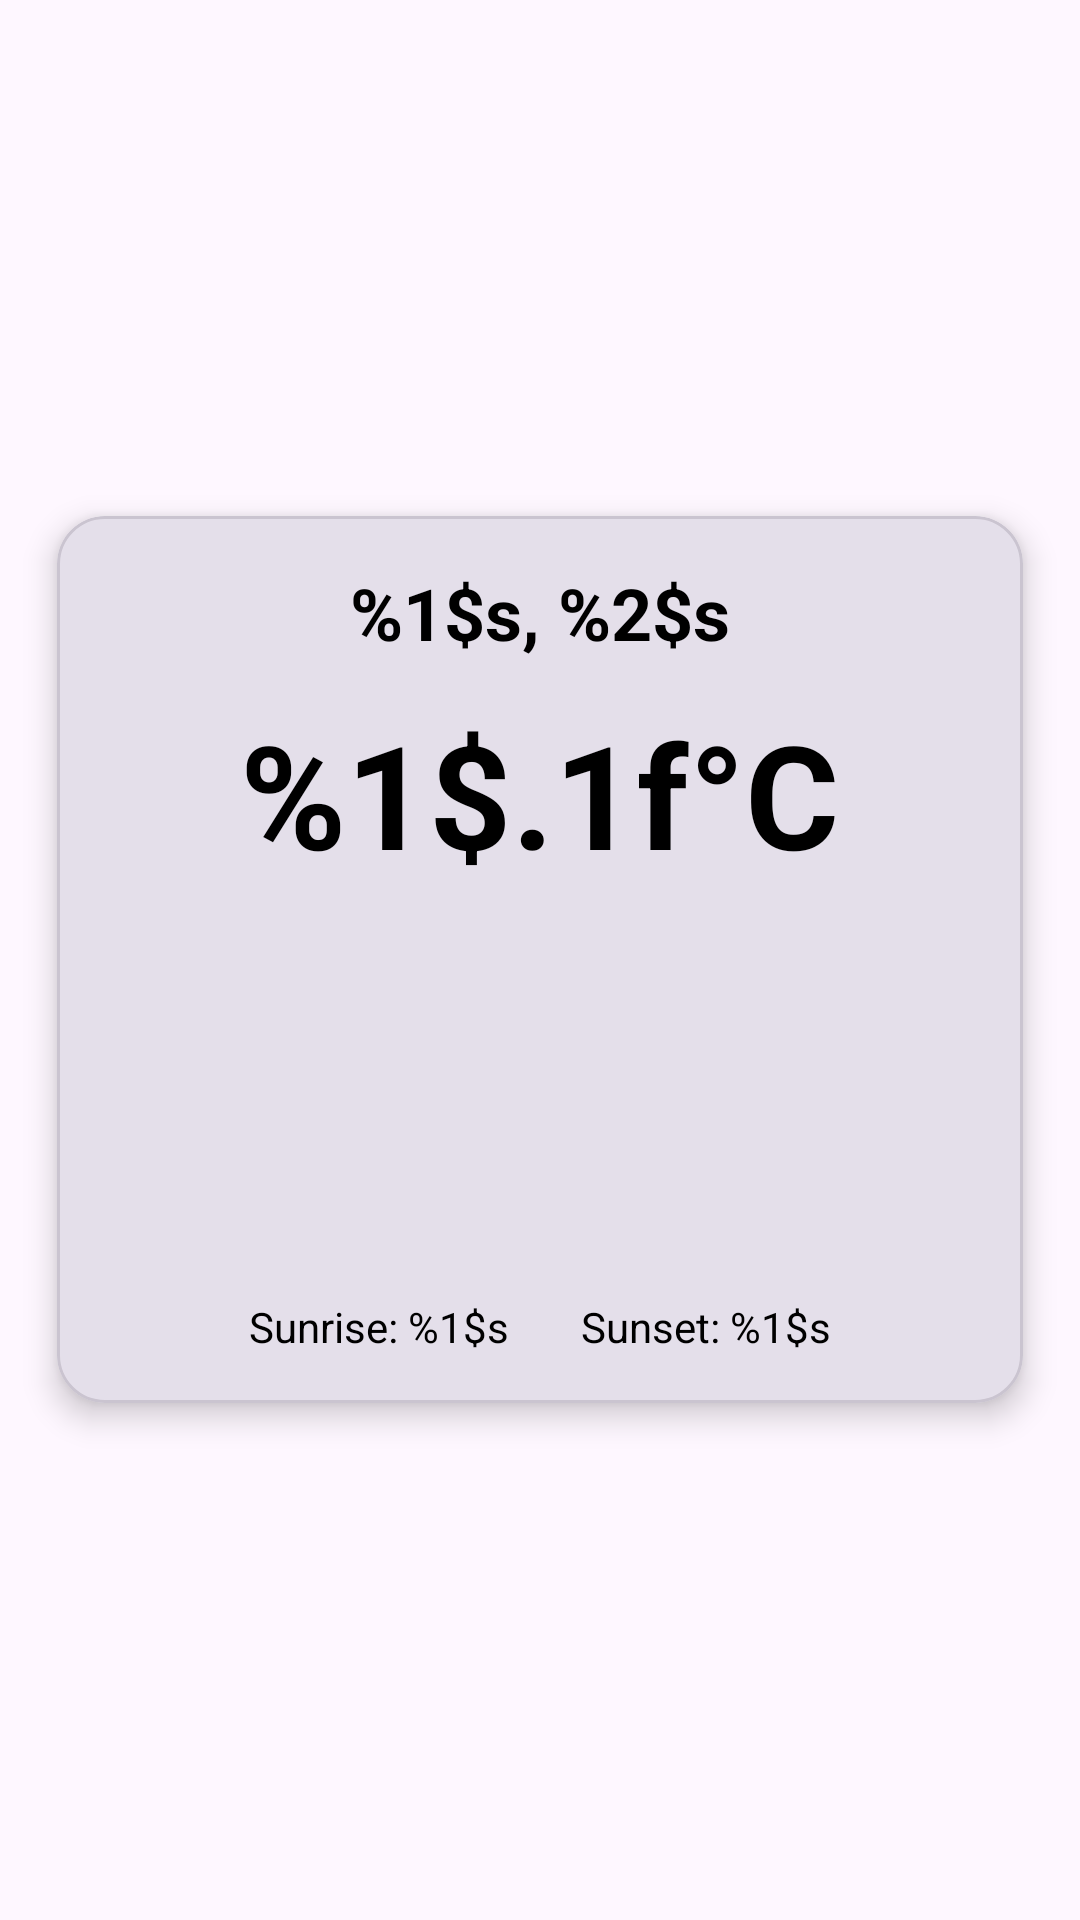

Produce the Android XML layout that renders to this screen, including the resource entries it uses.
<!-- AndroidManifest.xml: application theme Theme.Weather_app -->
<!-- res/layout/fragment_current_weather.xml -->
<?xml version="1.0" encoding="utf-8"?>
<FrameLayout xmlns:android="http://schemas.android.com/apk/res/android"
    android:layout_width="match_parent"
    android:layout_height="match_parent"
    xmlns:tools="http://schemas.android.com/tools"
    xmlns:app="http://schemas.android.com/apk/res-auto">

    <com.google.android.material.card.MaterialCardView
        android:id="@+id/weatherCard"
        android:layout_width="match_parent"
        android:layout_height="wrap_content"
        android:layout_gravity="center"
        android:layout_margin="8dp"
        app:cardCornerRadius="16dp"
        app:cardElevation="6dp"
        app:cardUseCompatPadding="true">

        <LinearLayout
            android:orientation="vertical"
            android:gravity="center"
            android:padding="16dp"
            android:layout_width="match_parent"
            android:layout_height="wrap_content">

            <TextView
                android:id="@+id/tvCity"
                android:layout_width="wrap_content"
                android:layout_height="wrap_content"
                android:text="@string/city_country"
                android:textSize="24sp"
                android:textStyle="bold"
                android:textColor="@color/black"
                android:layout_marginBottom="12dp"/>

            <TextView
                android:id="@+id/tvTemp"
                android:layout_width="wrap_content"
                android:layout_height="wrap_content"
                android:text="@string/temperature"
                android:textSize="48sp"
                android:textStyle="bold"
                android:textColor="@color/black"
                android:layout_marginBottom="12dp"/>

            <ImageView
                android:id="@+id/ivWeatherIcon"
                android:layout_width="100dp"
                android:layout_height="100dp"
                android:src="@drawable/ic_sun"
                android:layout_marginBottom="16dp"
                tools:ignore="ContentDescription" />

            <LinearLayout
                android:orientation="horizontal"
                android:layout_width="wrap_content"
                android:layout_height="wrap_content"
                android:gravity="center"
                android:layout_marginTop="8dp">

                <TextView
                    android:id="@+id/tvSunrise"
                    android:layout_width="wrap_content"
                    android:layout_height="wrap_content"
                    android:text="@string/sunrise"
                    android:textColor="@color/black"
                    android:layout_marginEnd="24dp"/>

                <TextView
                    android:id="@+id/tvSunset"
                    android:layout_width="wrap_content"
                    android:layout_height="wrap_content"
                    android:text="@string/sunset"
                    android:textColor="@color/black"/>
            </LinearLayout>
        </LinearLayout>
    </com.google.android.material.card.MaterialCardView>

    <ProgressBar
        android:id="@+id/progressBar"
        style="?android:attr/progressBarStyleLarge"
        android:layout_width="wrap_content"
        android:layout_height="wrap_content"
        android:layout_gravity="center"
        android:visibility="gone"/>
</FrameLayout>
<!-- resources referenced by this layout -->
<resources>
  <color name="black">#FF000000</color>
  <string name="city_country">%1$s, %2$s</string>
  <string name="sunrise">Sunrise: %1$s</string>
  <string name="sunset">Sunset: %1$s</string>
  <string name="temperature">%1$.1f°C</string>
  <style name="Theme.Weather_app" parent="Theme.Material3.DayNight.NoActionBar">
          
          <item name="colorPrimary">@color/dark_primary</item>
          <item name="colorPrimaryVariant">@color/dark_background</item>
          <item name="colorOnPrimary">@color/white</item>
  
          
          <item name="colorSecondary">@color/sun_yellow</item>
          <item name="colorSecondaryVariant">@color/sun_yellow</item>
          <item name="colorOnSecondary">@color/white</item>
  
          
          
          <item name="android:statusBarColor">@color/dark_primary</item>
          <item name="android:navigationBarColor">@color/dark_primary</item>
      </style>
  <color name="dark_primary">#0D1B3D</color>
  <color name="dark_background">#1A1A2E</color>
  <color name="white">#FFFFFFFF</color>
  <color name="sun_yellow">#FFD700</color>
</resources>
